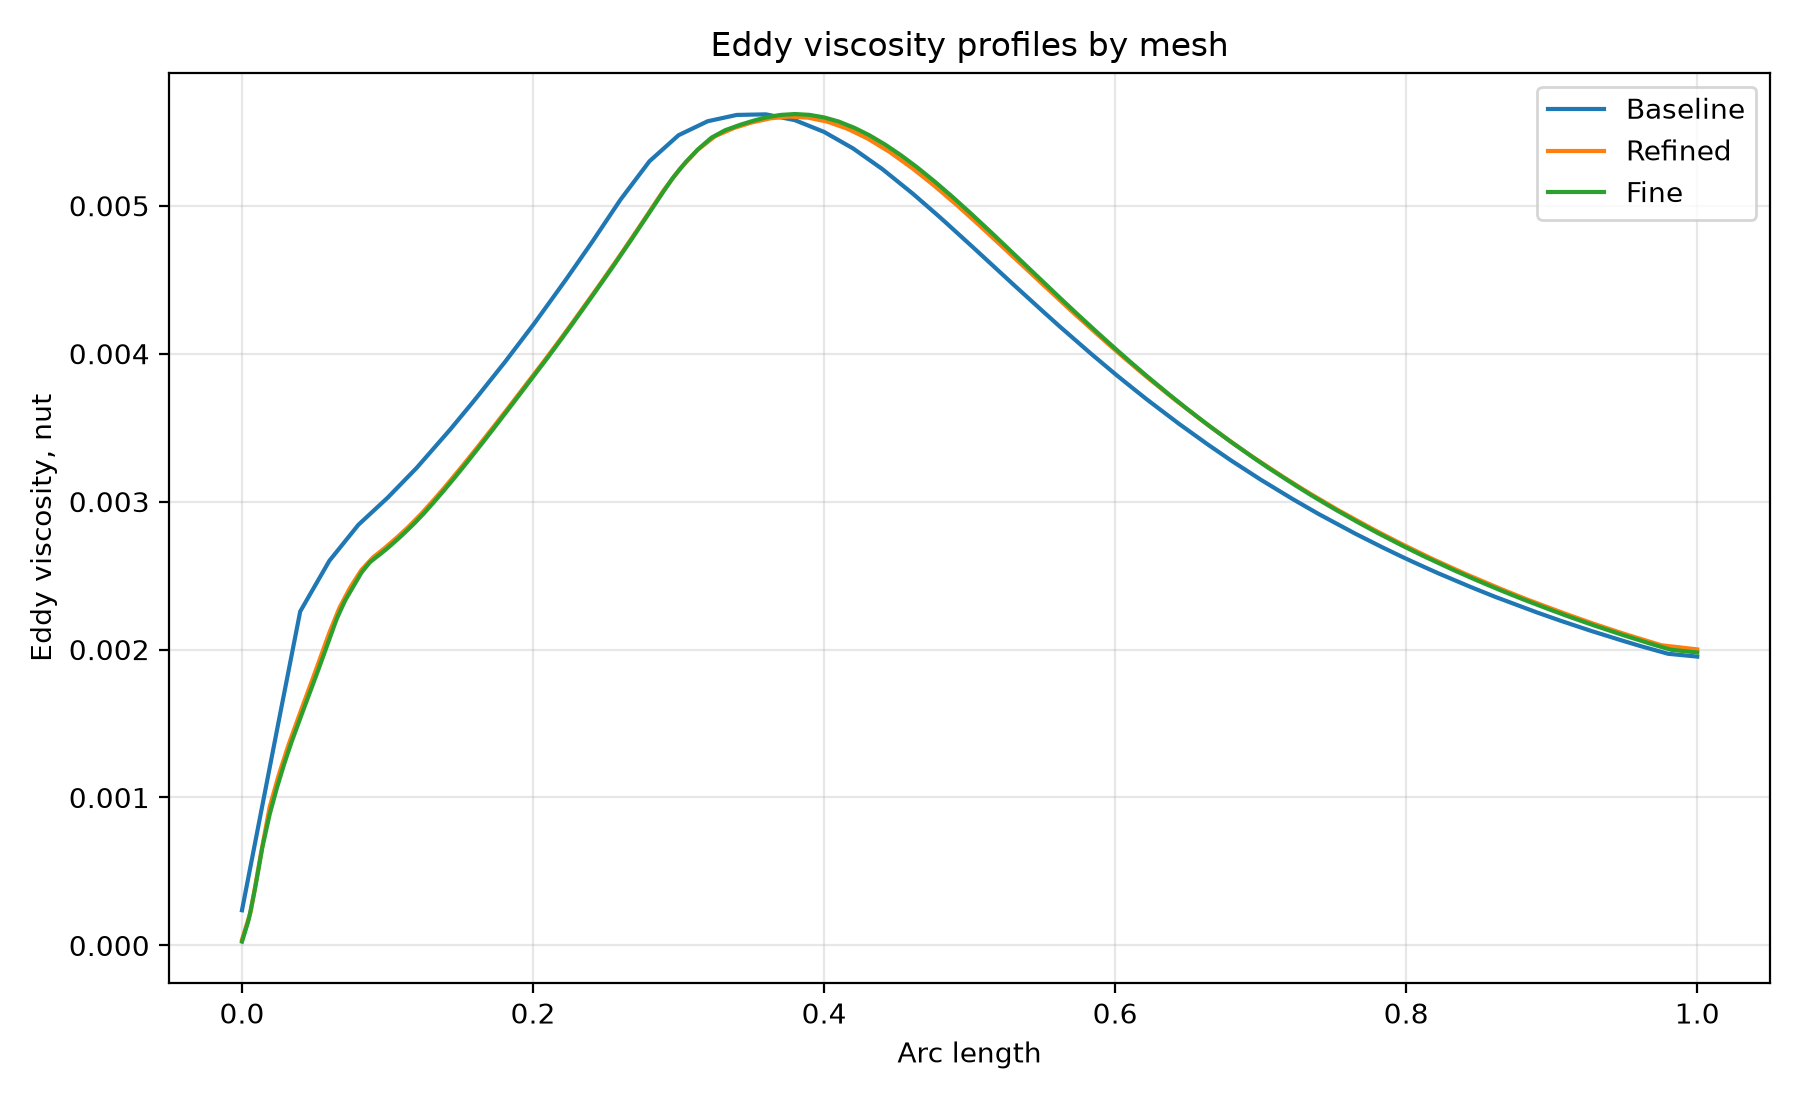

Source data for this figure (header and first rows):
arc_length, Baseline, Refined, Fine, Refined_minus_Baseline, Fine_minus_Refined, Fine_minus_Baseline
0.0, 0.0002379, 3.8497e-05, 2.5876e-05, -0.0001994, -1.2621e-05, -0.000212
0.001, 0.0002887, 7.0374e-05, 5.7677e-05, -0.0002183, -1.2697000000000004e-05, -0.000231
0.002, 0.0003395, 0.0001023, 8.9479e-05, -0.0002372, -1.2771000000000004e-05, -0.00025
0.003, 0.0003902, 0.0001341, 0.0001213, -0.0002561, -1.2849999999999987e-05, -0.000269
0.004, 0.000441, 0.000166, 0.0001531, -0.000275, -1.293e-05, -0.0002879
0.005, 0.0004918, 0.0001979, 0.0001914, -0.0002939, -6.449999999999994e-06, -0.0003003
0.006, 0.0005426, 0.0002298, 0.0002402, -0.0003128, 1.0440000000000015e-05, -0.0003024
0.007, 0.0005933, 0.0002827, 0.000289, -0.0003107, 6.31999999999998e-06, -0.0003044
0.008, 0.0006441, 0.0003392, 0.0003377, -0.0003049, -1.460000000000003e-06, -0.0003064
0.009, 0.0006949, 0.0003957, 0.0003865, -0.0002991, -9.239999999999986e-06, -0.0003084
0.01, 0.0007456, 0.0004523, 0.0004401, -0.0002934, -1.2130000000000008e-05, -0.0003055
0.011, 0.0007964, 0.0005088, 0.0004958, -0.0002876, -1.301000000000004e-05, -0.0003006
0.012, 0.0008472, 0.0005654, 0.0005515, -0.0002818, -1.3890000000000018e-05, -0.0002957
0.013, 0.000898, 0.0006199, 0.0006072, -0.0002781, -1.2719999999999919e-05, -0.0002908
0.014, 0.0009487, 0.000673, 0.0006628, -0.0002758, -1.0130000000000013e-05, -0.0002859
0.015, 0.0009995, 0.000726, 0.000708, -0.0002735, -1.8079999999999962e-05, -0.0002915
0.016, 0.00105, 0.0007791, 0.0007527, -0.0002712, -2.644999999999991e-05, -0.0002976
0.017, 0.001101, 0.0008322, 0.0007974, -0.0002688, -3.481999999999997e-05, -0.0003036
0.018, 0.001152, 0.0008853, 0.0008421, -0.0002665, -4.3179999999999976e-05, -0.0003097
0.019, 0.001203, 0.0009346, 0.0008855, -0.000268, -4.9130000000000094e-05, -0.0003171
0.02, 0.001253, 0.0009694, 0.0009216, -0.000284, -4.779999999999997e-05, -0.0003318
0.021, 0.001304, 0.001004, 0.0009578, -0.0002994, -4.6429999999999974e-05, -0.0003458
0.022, 0.001354, 0.001039, 0.0009939, -0.0003147, -4.5190000000000074e-05, -0.0003599
0.023, 0.001404, 0.001074, 0.00103, -0.0003301, -4.389999999999993e-05, -0.000374
0.024, 0.001454, 0.001109, 0.001065, -0.0003455, -4.349999999999992e-05, -0.000389
0.025, 0.001504, 0.001143, 0.001098, -0.0003609, -4.570000000000008e-05, -0.0004066
0.026, 0.001555, 0.001175, 0.00113, -0.0003795, -4.4800000000000005e-05, -0.0004243
0.027, 0.001605, 0.001205, 0.001163, -0.0003994, -4.25e-05, -0.0004419
0.028, 0.001655, 0.001236, 0.001195, -0.0004193, -4.02e-05, -0.0004595
0.029, 0.001705, 0.001266, 0.001227, -0.0004392, -3.899999999999997e-05, -0.0004782
0.03, 0.001755, 0.001296, 0.001256, -0.0004592, -3.979999999999999e-05, -0.000499
0.031, 0.001806, 0.001326, 0.001286, -0.0004791, -4.060000000000001e-05, -0.0005197
0.032, 0.001856, 0.001357, 0.001315, -0.0004992, -4.1299999999999974e-05, -0.0005405
0.033, 0.001906, 0.001384, 0.001345, -0.000522, -3.9299999999999925e-05, -0.0005613
0.034, 0.001956, 0.001411, 0.001373, -0.0005448, -3.79e-05, -0.0005827
0.035, 0.002007, 0.001439, 0.001401, -0.0005677, -3.820000000000017e-05, -0.0006059
0.036, 0.002057, 0.001466, 0.001428, -0.0005905, -3.8400000000000066e-05, -0.0006289
0.037, 0.002107, 0.001494, 0.001455, -0.0006133, -3.870000000000002e-05, -0.000652
0.038, 0.002157, 0.001521, 0.001482, -0.0006362, -3.879999999999986e-05, -0.000675
0.039, 0.002207, 0.001548, 0.001509, -0.0006593, -3.899999999999997e-05, -0.0006983
0.04, 0.002257, 0.001574, 0.001535, -0.000683, -3.939999999999998e-05, -0.0007224
0.041, 0.002275, 0.001601, 0.001561, -0.0006736, -3.979999999999999e-05, -0.0007134
0.042, 0.002292, 0.001627, 0.001587, -0.0006643, -3.999999999999989e-05, -0.0007043
0.043, 0.002309, 0.001654, 0.001613, -0.0006549, -4.0400000000000115e-05, -0.0006953
0.044, 0.002326, 0.00168, 0.00164, -0.0006456, -4.070000000000007e-05, -0.0006863
0.045, 0.002343, 0.001707, 0.001666, -0.0006362, -4.100000000000002e-05, -0.0006772
0.046, 0.00236, 0.001733, 0.001692, -0.0006267, -4.140000000000003e-05, -0.0006681
0.047, 0.002377, 0.00176, 0.001718, -0.0006168, -4.209999999999999e-05, -0.0006589
0.048, 0.002394, 0.001787, 0.001744, -0.0006071, -4.260000000000006e-05, -0.0006497
0.049, 0.002411, 0.001814, 0.001771, -0.0005973, -4.330000000000002e-05, -0.0006406
0.05, 0.002428, 0.001841, 0.001797, -0.0005876, -4.340000000000008e-05, -0.000631
0.051, 0.002446, 0.001868, 0.001824, -0.0005778, -4.339999999999986e-05, -0.0006212
0.052, 0.002463, 0.001894, 0.001851, -0.0005681, -4.339999999999986e-05, -0.0006115
0.053, 0.00248, 0.001922, 0.001878, -0.000558, -4.370000000000003e-05, -0.0006017
0.054, 0.002497, 0.001949, 0.001905, -0.0005476, -4.440000000000021e-05, -0.000592
0.055, 0.002514, 0.001977, 0.001932, -0.0005371, -4.4800000000000005e-05, -0.0005819
0.056, 0.002531, 0.002004, 0.00196, -0.0005266, -4.479999999999979e-05, -0.0005714
0.057, 0.002548, 0.002032, 0.001987, -0.0005161, -4.490000000000006e-05, -0.000561
0.058, 0.002565, 0.00206, 0.002015, -0.0005056, -4.490000000000006e-05, -0.0005505
0.059, 0.002582, 0.002087, 0.002042, -0.0004952, -4.490000000000006e-05, -0.0005401
... 941 more rows
